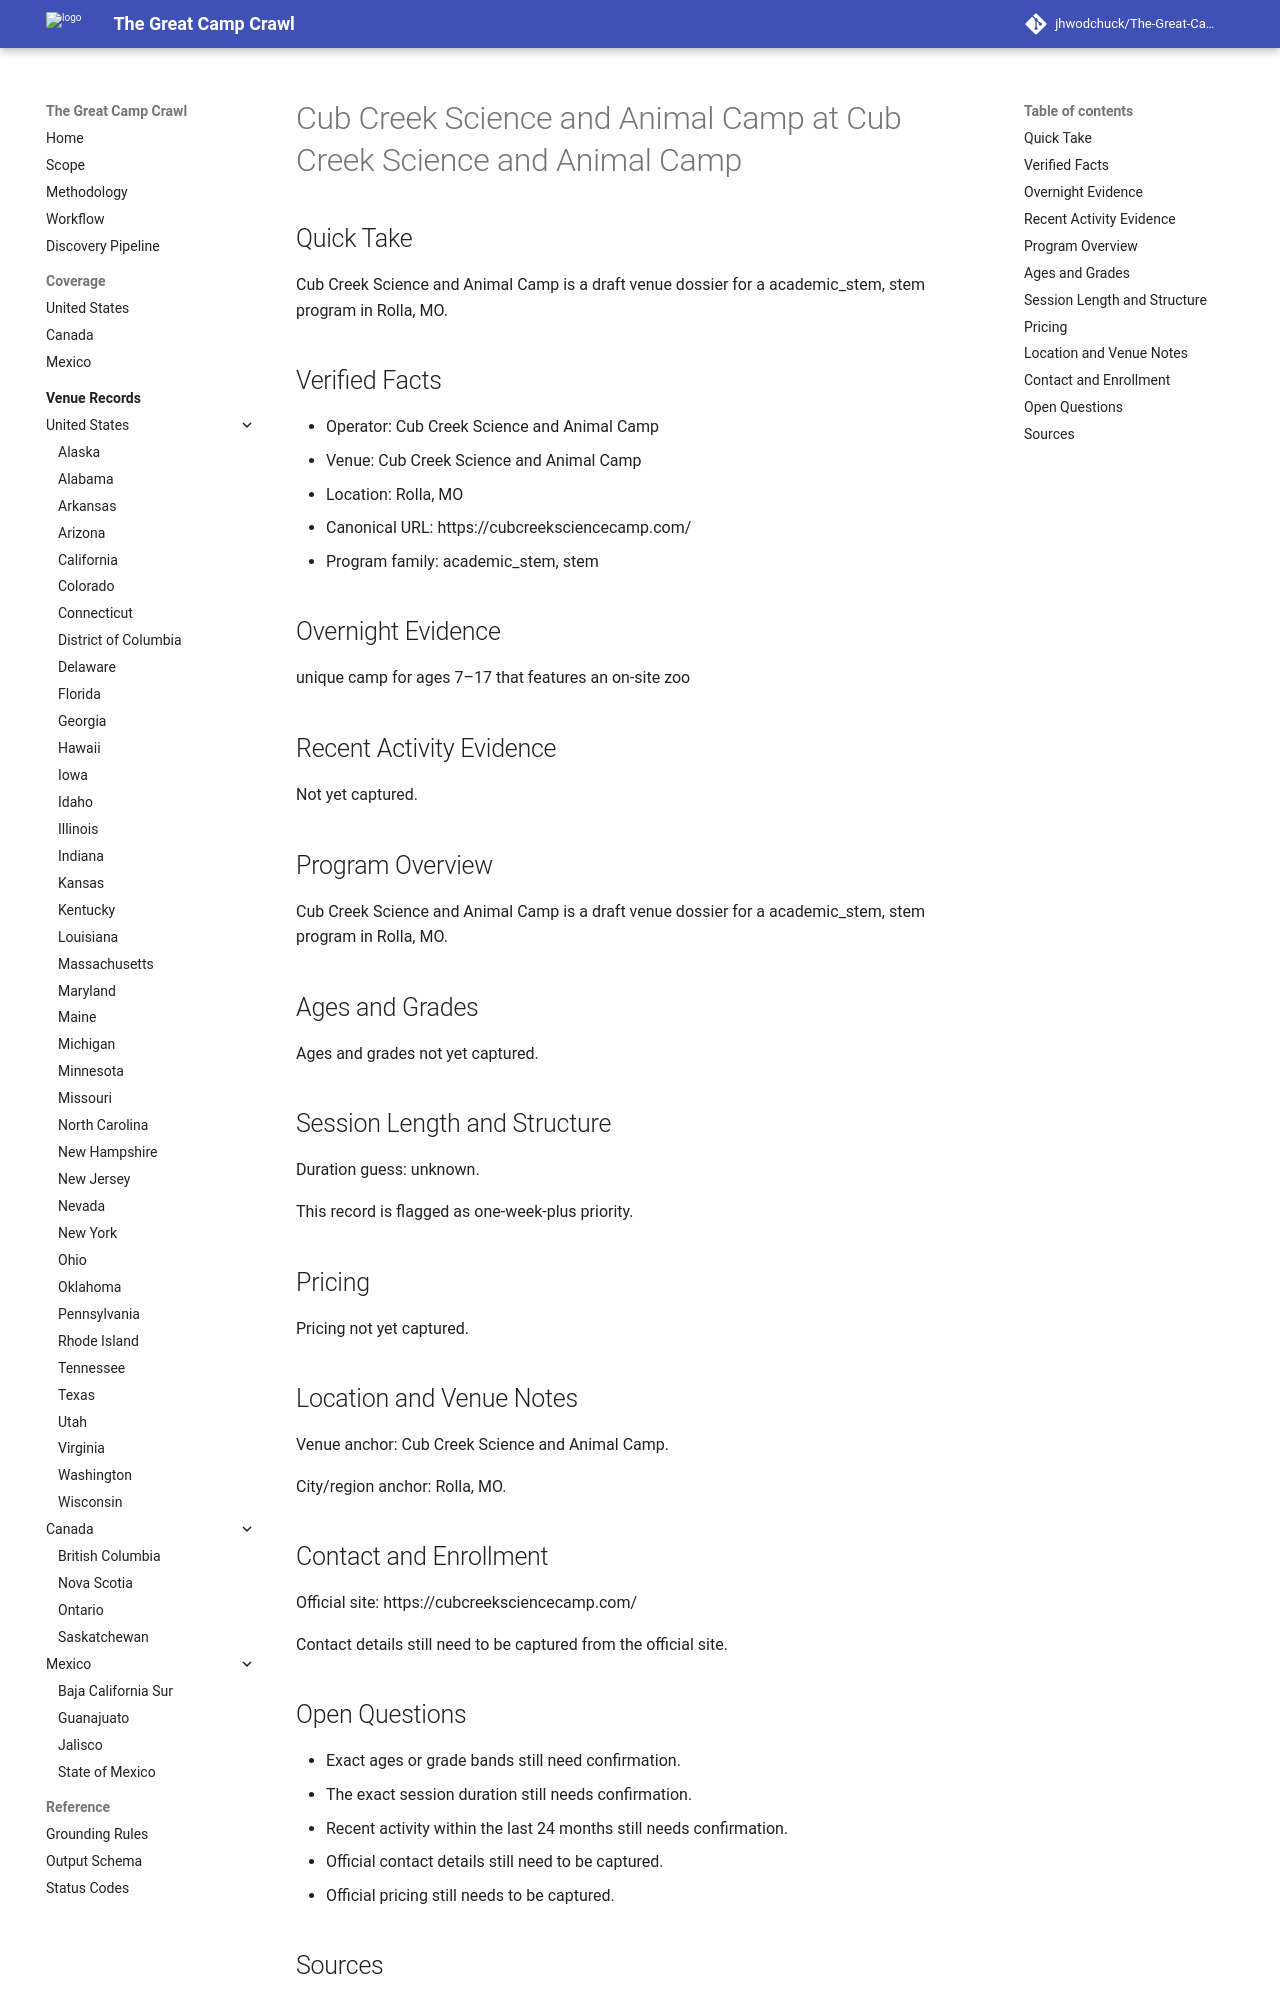

repository: jhwodchuck/The-Great-Camp-Crawl · page: camps/us/mo/cub-creek-science-and-animal-camp--us-mo-rolla-cub-creek-science-and-animal-camp--cand-us-mo-rolla-cub-creek-science-and-animal-camp-cub-creek-science-and-animal-camp/index.html · generator: mkdocs

---
record_id: cand-us-mo-rolla-cub-creek-science-and-animal-camp-cub-creek-science-and-animal-camp
camp_id: cub-creek-science-and-animal-camp
venue_id: us-mo-rolla-cub-creek-science-and-animal-camp
name: Cub Creek Science and Animal Camp
display_name: Cub Creek Science and Animal Camp at Cub Creek Science and Animal Camp
country: US
country_name: United States
region: MO
region_name: Missouri
city: Rolla
venue_name: Cub Creek Science and Animal Camp
program_family:
- academic_stem
- stem
camp_types:
- science
- animals
priority_flags:
  college_precollege: false
  one_week_plus: true
languages_found:
- en
source_language_primary: en
activity_status: unknown
activity_evidence_window_months: 24
duration:
  min_days: null
  max_days: null
pricing:
  currency: USD
  amount_min: null
  amount_max: null
  boarding_included: null
ages:
  min: null
  max: null
grades:
  min: null
  max: null
operator:
  name: Cub Creek Science and Animal Camp
  type: camp-operator
website:
  canonical_url: https://cubcreeksciencecamp.com
  admissions_url: null
  session_dates_url: null
  pricing_url: null
contact:
  email: null
  phone: null
location:
  address: null
  postal_code: null
  latitude: null
  longitude: null
verification:
  overnight_confirmed: true
  active_past_2_years_confirmed: false
  confidence: medium
  last_verified: '2026-04-13'
evidence:
  overnight_source_url: https://cubcreeksciencecamp.com
  recent_activity_source_url: null
  duration_source_url: null
  pricing_source_url: null
tags:
- us
- mo
- rolla
- academic-stem
- stem
- science
- animals
draft_status: draft
---

# Cub Creek Science and Animal Camp at Cub Creek Science and Animal Camp

## Quick Take
Cub Creek Science and Animal Camp is a draft venue dossier for a academic_stem, stem program in Rolla, MO.

## Verified Facts
- Operator: Cub Creek Science and Animal Camp
- Venue: Cub Creek Science and Animal Camp
- Location: Rolla, MO
- Canonical URL: https://cubcreeksciencecamp.com/
- Program family: academic_stem, stem

## Overnight Evidence
unique camp for ages 7–17 that features an on-site zoo

## Recent Activity Evidence
Not yet captured.

## Program Overview
Cub Creek Science and Animal Camp is a draft venue dossier for a academic_stem, stem program in Rolla, MO.

## Ages and Grades
Ages and grades not yet captured.

## Session Length and Structure
Duration guess: unknown.

This record is flagged as one-week-plus priority.

## Pricing
Pricing not yet captured.

## Location and Venue Notes
Venue anchor: Cub Creek Science and Animal Camp.

City/region anchor: Rolla, MO.

## Contact and Enrollment
Official site: https://cubcreeksciencecamp.com/

Contact details still need to be captured from the official site.
